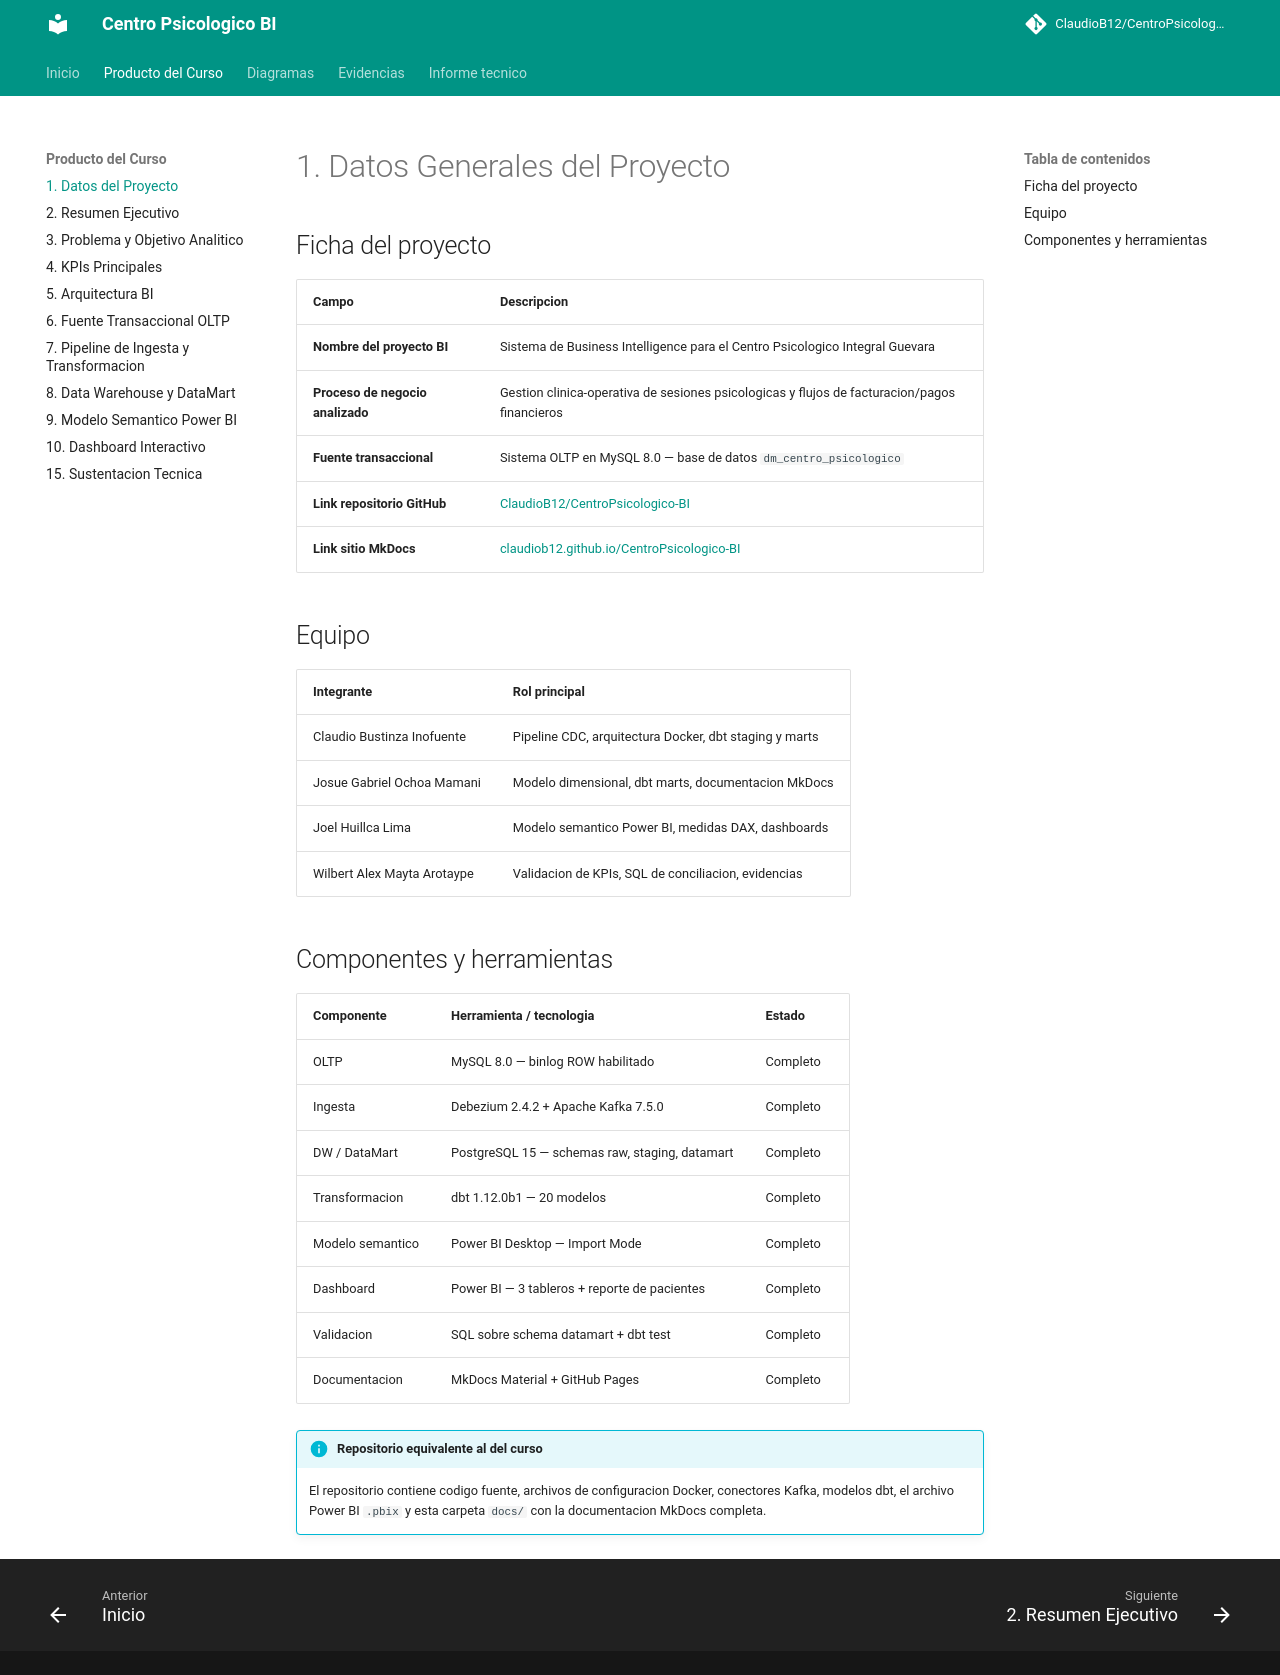

repository: ClaudioB12/CentroPsicologico-BI · page: informe/01_datos_generales/index.html · generator: mkdocs

# 1. Datos Generales del Proyecto

## Ficha del proyecto

| Campo | Descripcion |
|---|---|
| **Nombre del proyecto BI** | Sistema de Business Intelligence para el Centro Psicologico Integral Guevara |
| **Proceso de negocio analizado** | Gestion clinica-operativa de sesiones psicologicas y flujos de facturacion/pagos financieros |
| **Fuente transaccional** | Sistema OLTP en MySQL 8.0 — base de datos `dm_centro_psicologico` |
| **Link repositorio GitHub** | [ClaudioB12/CentroPsicologico-BI](https://github.com/ClaudioB12/CentroPsicologico-BI.git) |
| **Link sitio MkDocs** | [claudiob12.github.io/CentroPsicologico-BI](https://claudiob12.github.io/CentroPsicologico-BI/) |

## Equipo

| Integrante | Rol principal |
|---|---|
| Claudio Bustinza Inofuente | Pipeline CDC, arquitectura Docker, dbt staging y marts |
| Josue Gabriel Ochoa Mamani | Modelo dimensional, dbt marts, documentacion MkDocs |
| Joel Huillca Lima | Modelo semantico Power BI, medidas DAX, dashboards |
| Wilbert Alex Mayta Arotaype | Validacion de KPIs, SQL de conciliacion, evidencias |

## Componentes y herramientas

| Componente | Herramienta / tecnologia | Estado |
|---|---|---|
| OLTP | MySQL 8.0 — binlog ROW habilitado | Completo |
| Ingesta | Debezium 2.4.2 + Apache Kafka 7.5.0 | Completo |
| DW / DataMart | PostgreSQL 15 — schemas raw, staging, datamart | Completo |
| Transformacion | dbt 1.12.0b1 — 20 modelos | Completo |
| Modelo semantico | Power BI Desktop — Import Mode | Completo |
| Dashboard | Power BI — 3 tableros + reporte de pacientes | Completo |
| Validacion | SQL sobre schema datamart + dbt test | Completo |
| Documentacion | MkDocs Material + GitHub Pages | Completo |

!!! info "Repositorio equivalente al del curso"
    El repositorio contiene codigo fuente, archivos de configuracion Docker, conectores Kafka, modelos dbt, el archivo Power BI `.pbix` y esta carpeta `docs/` con la documentacion MkDocs completa.
